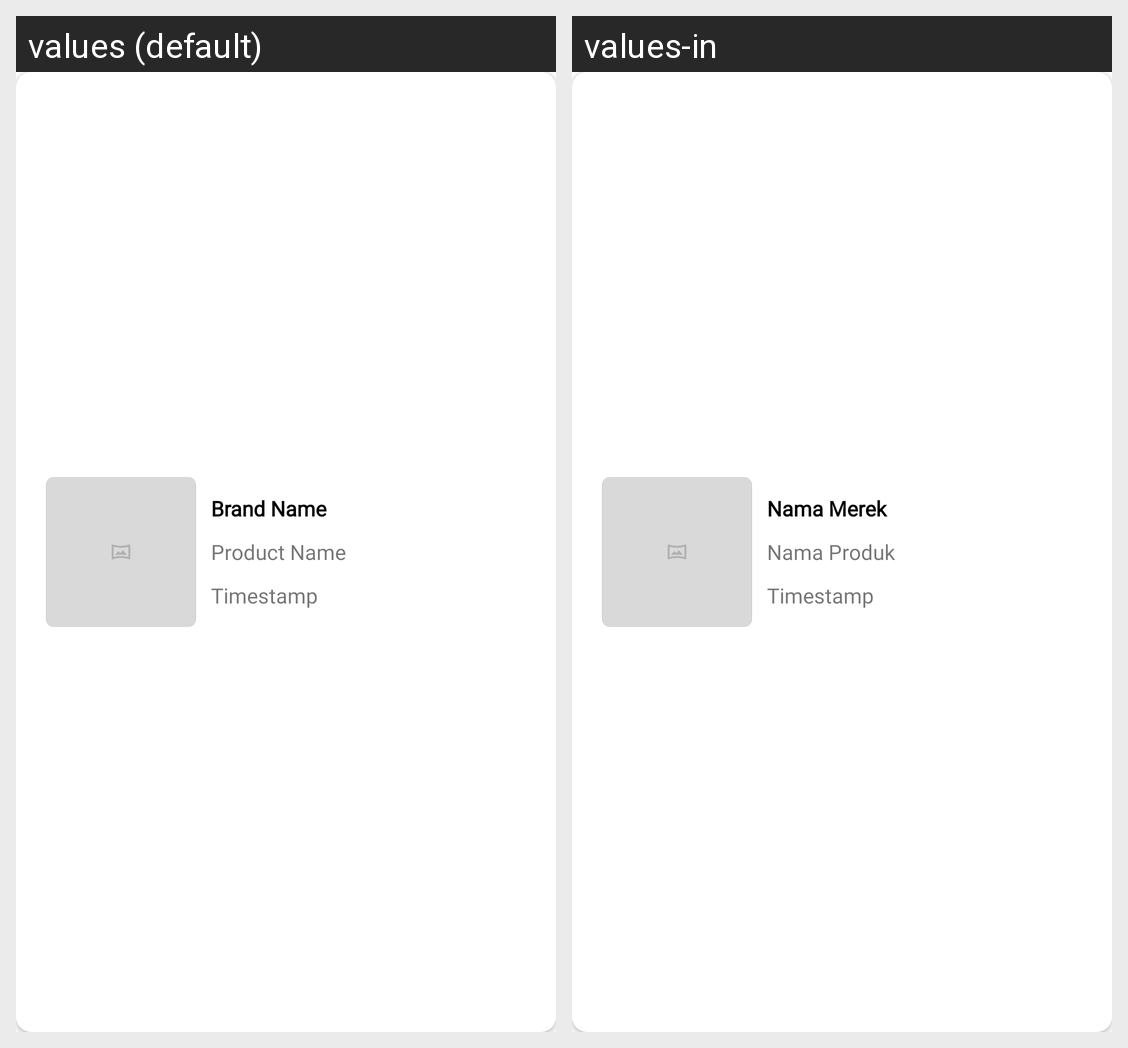

The same Android screen rendered under two of its app's locales, left to right. List the strings drawn on it with the default value and each locale's translation.
Android screen res/layout/list_my_review.xml rendered under 2 locales, left to right: values (default), values-in. Device: Nexus 5 (rendered at 1080×1920; each locale shown at half size, 540×960, under a caption strip naming it); theme Theme.PetDiary.
Strings drawn on this screen, with the default value and each locale's value (text and hints the layout hard-codes, and strings that could not be matched under every locale, appear in the picture but are not listed):

brand_name
  values: Brand Name
  values-in: Nama Merek

product_name
  values: Product Name
  values-in: Nama Produk

timestamp
  values: Timestamp
  values-in: Timestamp
